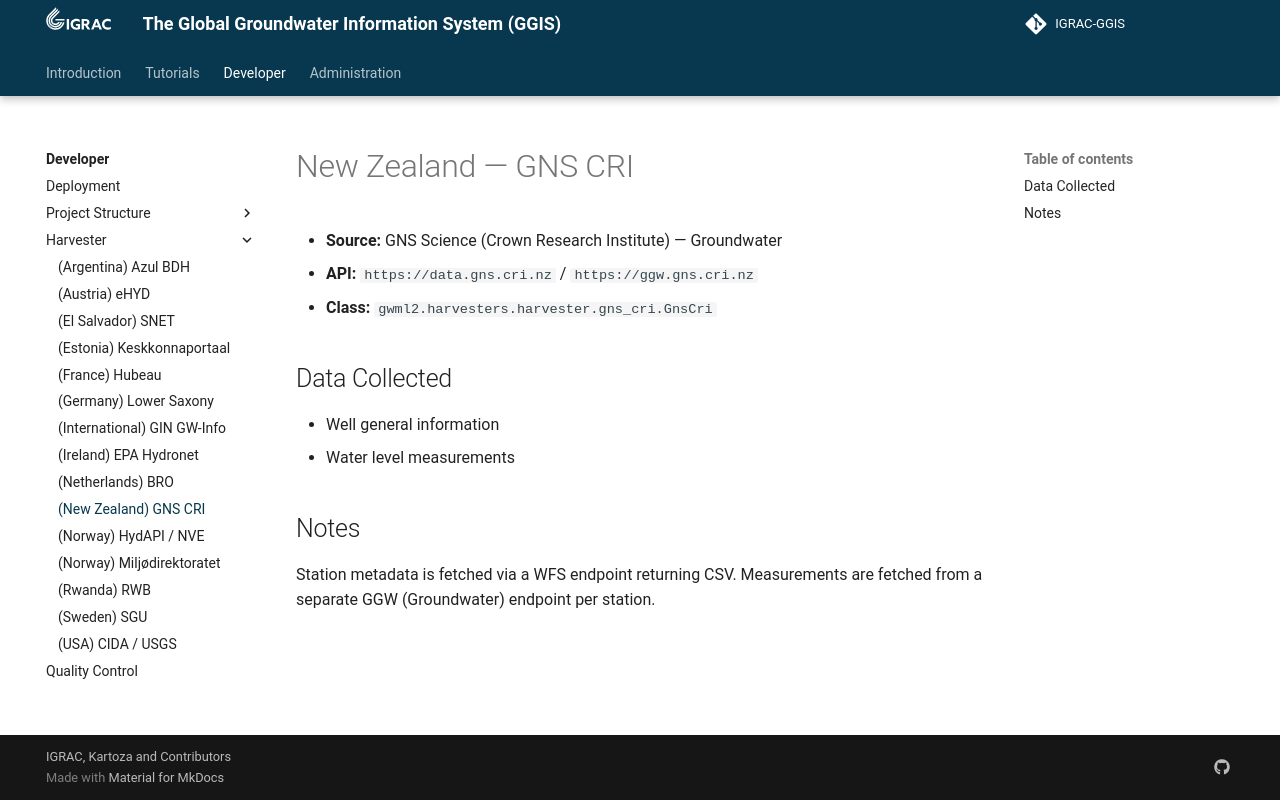

repository: kartoza/IGRAC-GGIS · page: developer/harvester/gns_cri/index.html · generator: mkdocs

---
title: New Zealand — GNS CRI
summary: GGIS
author: Irwan Fathurrahman
date: 2026-05-15
some_url: https://github.com/kartoza/IGRAC-GGIS
copyright: Copyright 2025, Kartoza
contact:
license: This program is free software; you can redistribute it and/or modify it under the terms of the GNU Affero General Public License as published by the Free Software Foundation; either version 3 of the License, or (at your option) any later version.
---

# New Zealand — GNS CRI

- **Source:** GNS Science (Crown Research Institute) — Groundwater
- **API:** `https://data.gns.cri.nz` / `https://ggw.gns.cri.nz`
- **Class:** `gwml2.harvesters.harvester.gns_cri.GnsCri`

## Data Collected

- Well general information
- Water level measurements

## Notes

Station metadata is fetched via a WFS endpoint returning CSV. Measurements are fetched
from a separate GGW (Groundwater) endpoint per station.
